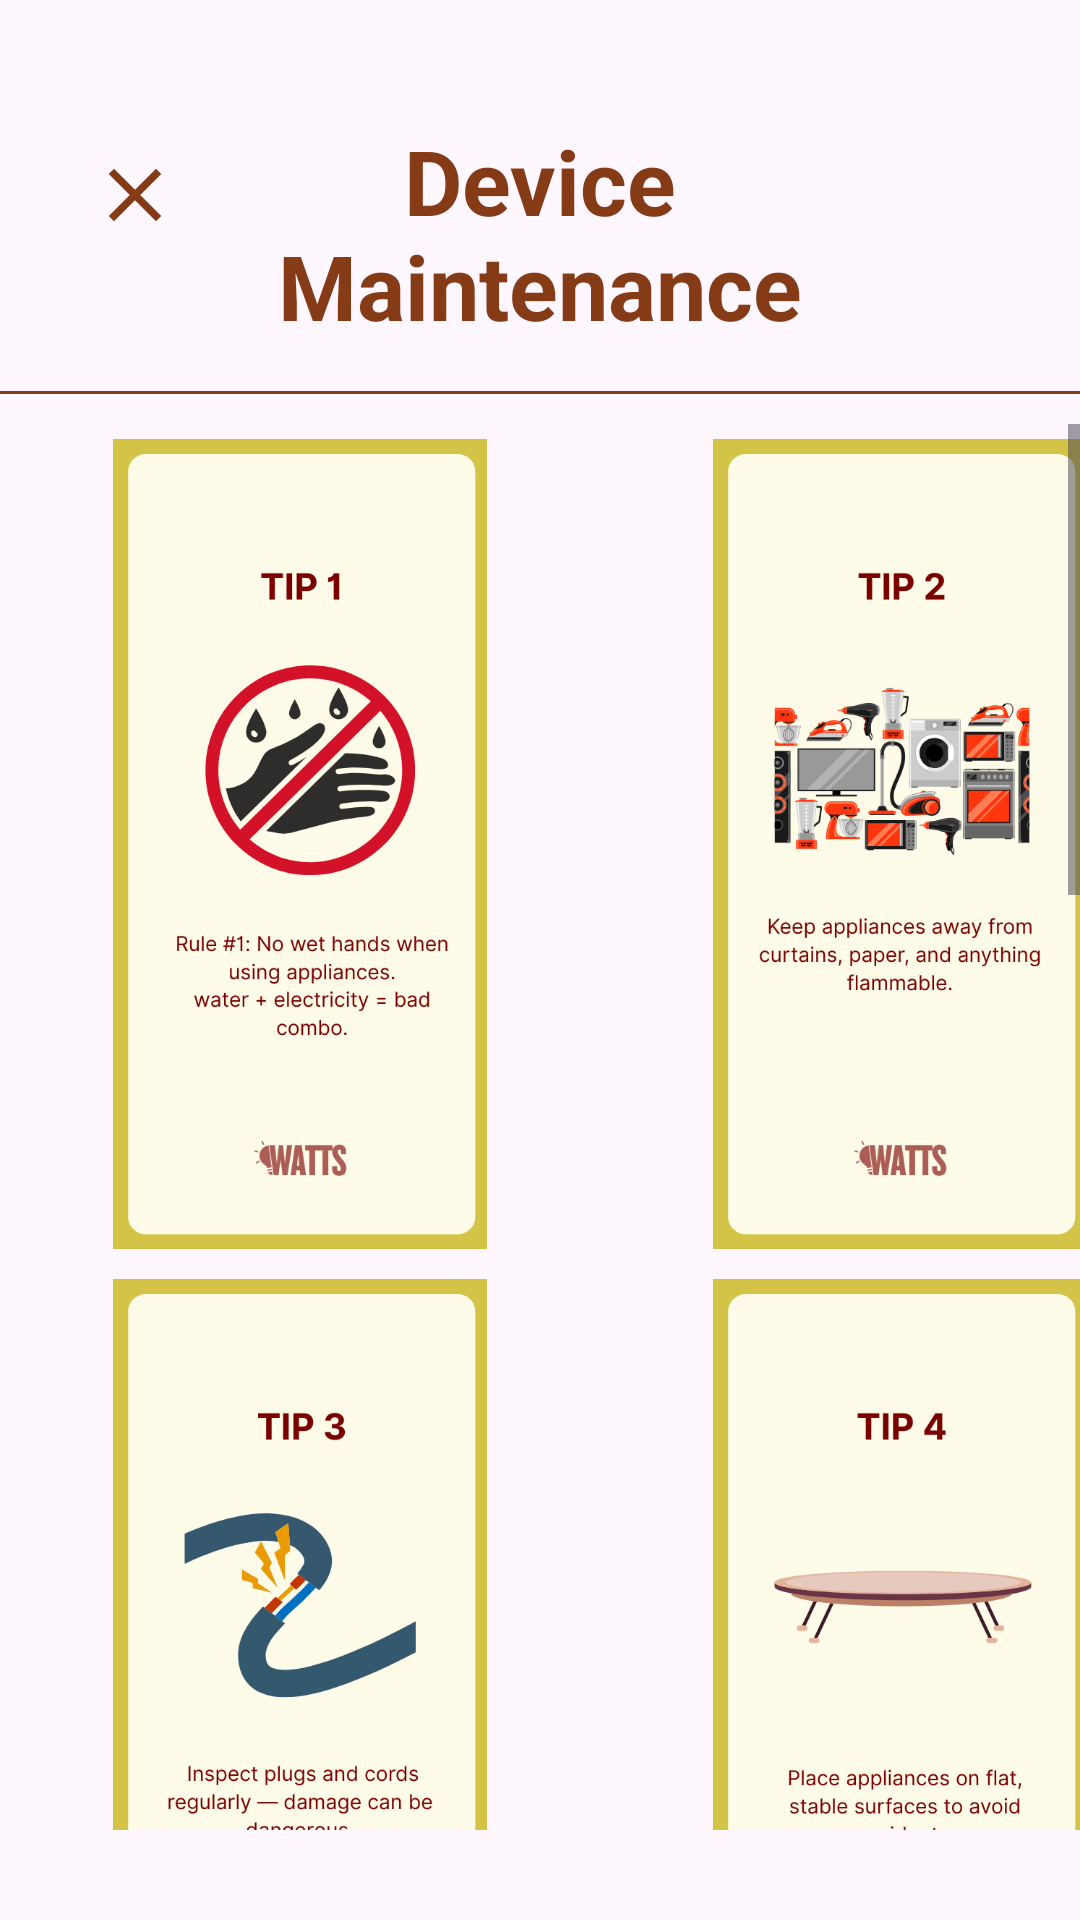

Write the Android layout XML for this screen, with the resource values it uses.
<!-- AndroidManifest.xml: application theme Theme.SampleIWATTS -->
<!-- res/layout/activity_ctips.xml -->
<?xml version="1.0" encoding="utf-8"?>
<androidx.constraintlayout.widget.ConstraintLayout xmlns:android="http://schemas.android.com/apk/res/android"
    xmlns:app="http://schemas.android.com/apk/res-auto"
    xmlns:tools="http://schemas.android.com/tools"
    android:id="@+id/main"
    android:layout_width="match_parent"
    android:layout_height="match_parent"
    tools:context=".C_TipsActivity">
    <ImageView
        android:id="@+id/ic_back"
        android:layout_width="30dp"
        android:layout_height="30dp"
        android:src="@drawable/ic_close"
        android:layout_marginTop="50dp"
        app:layout_constraintTop_toTopOf="parent"
        app:layout_constraintStart_toStartOf="parent"
        android:layout_marginStart="30dp"
        tools:ignore="contentDescription"/>
    <TextView
        android:id="@+id/text"
        android:layout_width="250dp"
        android:layout_height="wrap_content"
        android:layout_marginBottom="300dp"
        android:textAlignment="center"
        android:text="@string/text75"
        android:textColor="#863B17"
        android:textSize="30sp"
        app:layout_constraintTop_toTopOf="parent"
        app:layout_constraintStart_toStartOf="parent"
        app:layout_constraintEnd_toEndOf="parent"
        android:layout_marginTop="40dp"
        android:textStyle="bold" />
    <View
        android:id="@+id/dividerTop"
        android:layout_width="0dp"
        android:layout_height="1dp"
        android:layout_marginTop="15dp"
        android:background="#863B17"
        app:layout_constraintTop_toBottomOf="@id/text"
        app:layout_constraintStart_toStartOf="parent"
        app:layout_constraintEnd_toEndOf="parent" />
    <ScrollView
        android:layout_width="0dp"
        android:layout_height="0dp"
        android:fillViewport="true"
        android:layout_marginTop="10dp"
        app:layout_constraintEnd_toEndOf="parent"
        app:layout_constraintStart_toStartOf="parent"
        app:layout_constraintBottom_toBottomOf="parent"
        android:layout_marginBottom="30dp"
        app:layout_constraintTop_toBottomOf="@+id/dividerTop">

        <LinearLayout
            android:layout_width="wrap_content"
            android:layout_height="wrap_content"
            android:orientation="vertical">
            <LinearLayout
                android:layout_width="400dp"
                android:layout_height="280dp"
                android:orientation="horizontal"
                android:weightSum="2">
                <ImageView
                    android:layout_width="0dp"
                    android:layout_height="wrap_content"
                    android:layout_weight="1"
                    android:src="@drawable/img_c1"
                    android:padding="5dp"
                    tools:ignore="contentDescription"/>
                <ImageView
                    android:layout_width="0dp"
                    android:layout_height="wrap_content"
                    android:layout_weight="1"
                    android:src="@drawable/img_c2"
                    android:padding="5dp"
                    tools:ignore="contentDescription"/>
            </LinearLayout>
            <LinearLayout
                android:layout_width="400dp"
                android:layout_height="280dp"
                android:orientation="horizontal"
                android:weightSum="2">
                <ImageView
                    android:layout_width="0dp"
                    android:layout_height="wrap_content"
                    android:layout_weight="1"
                    android:src="@drawable/img_c3"
                    android:padding="5dp"
                    tools:ignore="contentDescription"/>
                <ImageView
                    android:layout_width="0dp"
                    android:layout_height="wrap_content"
                    android:layout_weight="1"
                    android:src="@drawable/img_c4"
                    android:padding="5dp"
                    tools:ignore="contentDescription"/>
            </LinearLayout>

            <LinearLayout
                android:layout_width="400dp"
                android:layout_height="280dp"
                android:orientation="horizontal"
                android:weightSum="2">
                <ImageView
                    android:layout_width="0dp"
                    android:layout_height="wrap_content"
                    android:layout_weight="1"
                    android:src="@drawable/img_c5"
                    android:padding="5dp"
                    tools:ignore="contentDescription"/>
                <ImageView
                    android:layout_width="0dp"
                    android:layout_height="wrap_content"
                    android:layout_weight="1"
                    android:src="@drawable/img_c6"
                    android:padding="5dp"
                    tools:ignore="contentDescription"/>
            </LinearLayout>
            <LinearLayout
                android:layout_width="400dp"
                android:layout_height="280dp"
                android:orientation="horizontal"
                android:weightSum="2">
                <ImageView
                    android:layout_width="0dp"
                    android:layout_height="wrap_content"
                    android:layout_weight="1"
                    android:src="@drawable/img_c7"
                    android:padding="5dp"
                    tools:ignore="contentDescription"/>
                <ImageView
                    android:layout_width="0dp"
                    android:layout_height="wrap_content"
                    android:layout_weight="1"
                    android:src="@drawable/img_c8"
                    android:padding="5dp"
                    tools:ignore="contentDescription"/>
            </LinearLayout>
            <LinearLayout
                android:layout_width="400dp"
                android:layout_height="280dp"
                android:orientation="horizontal"
                android:weightSum="2">
                <ImageView
                    android:layout_width="0dp"
                    android:layout_height="wrap_content"
                    android:layout_weight="1"
                    android:src="@drawable/img_c9"
                    android:padding="5dp"
                    tools:ignore="contentDescription"/>
                <ImageView
                    android:layout_width="0dp"
                    android:layout_height="wrap_content"
                    android:layout_weight="1"
                    android:src="@drawable/img_c10"
                    android:padding="5dp"
                    tools:ignore="contentDescription"/>
            </LinearLayout>
        </LinearLayout>
    </ScrollView>

</androidx.constraintlayout.widget.ConstraintLayout>
<!-- resources referenced by this layout -->
<resources>
  <!-- drawable ic_close (drawable) -->
  <vector xmlns:android="http://schemas.android.com/apk/res/android" android:height="24dp" android:tint="#863B17" android:viewportHeight="960" android:viewportWidth="960" android:width="24dp">
        
      <path android:fillColor="@android:color/white" android:pathData="M256,760L200,704L424,480L200,256L256,200L480,424L704,200L760,256L536,480L760,704L704,760L480,536L256,760Z"/>
      
  </vector>
  <!-- drawable img_c1: png bitmap (drawable, 60066 bytes) -->
  <!-- drawable img_c10: png bitmap (drawable, 454792 bytes) -->
  <!-- drawable img_c2: png bitmap (drawable, 73239 bytes) -->
  <!-- drawable img_c3: png bitmap (drawable, 46312 bytes) -->
  <!-- drawable img_c4: png bitmap (drawable, 38479 bytes) -->
  <!-- drawable img_c5: png bitmap (drawable, 58743 bytes) -->
  <!-- drawable img_c6: png bitmap (drawable, 50375 bytes) -->
  <!-- drawable img_c7: png bitmap (drawable, 74752 bytes) -->
  <!-- drawable img_c8: png bitmap (drawable, 46319 bytes) -->
  <!-- drawable img_c9: png bitmap (drawable, 475862 bytes) -->
  <string name="text75">Device Maintenance</string>
  <style name="Theme.SampleIWATTS" parent="Base.Theme.SampleIWATTS" />
  <style name="Base.Theme.SampleIWATTS" parent="Theme.Material3.Light.NoActionBar">
          
          
      </style>
</resources>
